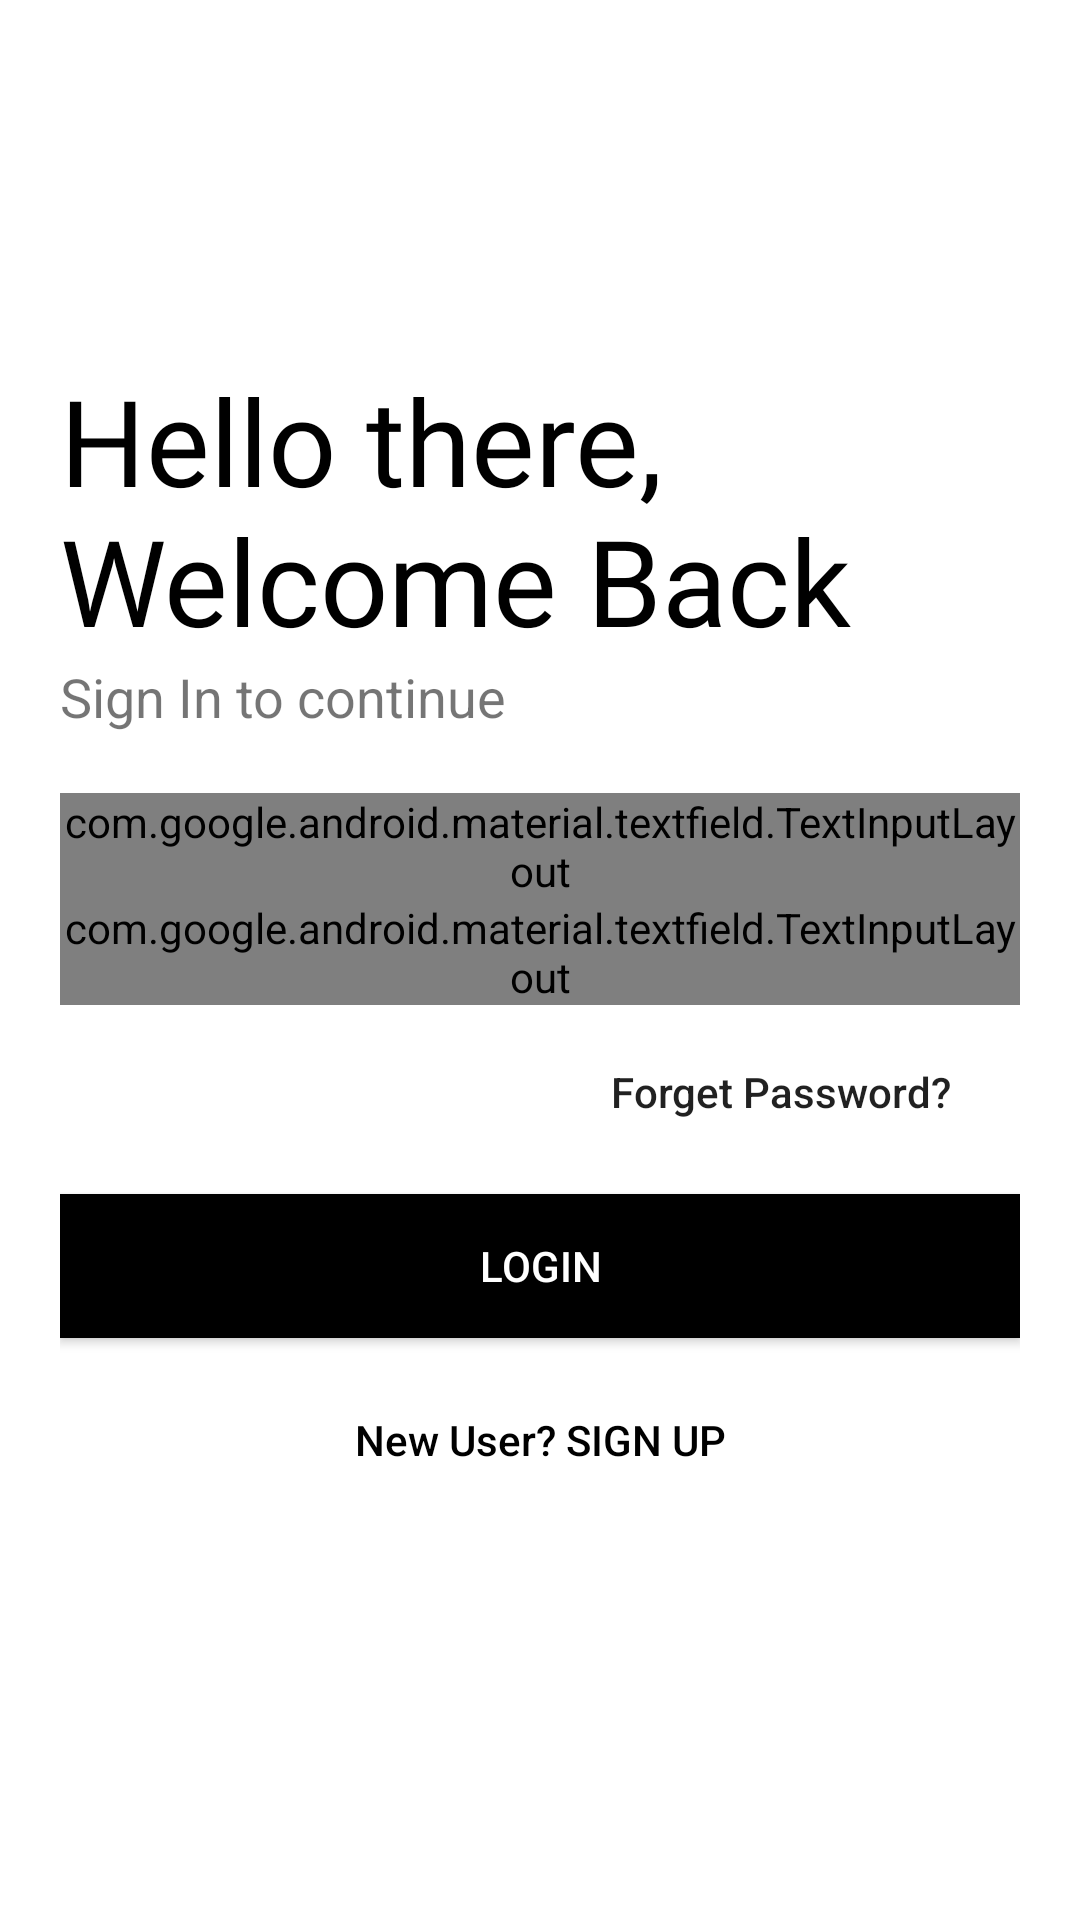

Reconstruct the res/layout file that produces this screen, plus the resources it refers to.
<!-- AndroidManifest.xml: application theme AppTheme -->
<!-- res/layout/activity_login.xml -->
<?xml version="1.0" encoding="utf-8"?>
<LinearLayout xmlns:android="http://schemas.android.com/apk/res/android"
    xmlns:app="http://schemas.android.com/apk/res-auto"
    xmlns:tools="http://schemas.android.com/tools"
    android:layout_width="match_parent"
    android:layout_height="match_parent"
    android:background="#fff"
    android:onClick="hidekeyboard"
    android:orientation="vertical"
    android:padding="20dp"
    tools:context=".loginActivity">

    <androidx.appcompat.widget.AppCompatImageView
        android:id="@+id/logoimage"
        android:layout_width="120dp"
        android:layout_height="100dp"
        android:src="@drawable/logo"
        android:transitionName="logo_image" />

    <TextView
        android:id="@+id/logoname"
        android:layout_width="wrap_content"
        android:layout_height="wrap_content"
        android:fontFamily="@font/bangers"
        android:text="Hello there, Welcome Back"
        android:textColor="#000"
        android:textSize="40sp"
        android:transitionName="logo_text"
        app:fontFamily="@font/bungee" />

    <TextView
        android:layout_width="wrap_content"
        android:layout_height="wrap_content"
        android:fontFamily="antic"
        android:text="Sign In to continue"
        android:textSize="18sp" />

    <LinearLayout
        android:layout_width="match_parent"
        android:layout_height="wrap_content"
        android:layout_marginTop="20dp"
        android:layout_marginBottom="20dp"
        android:orientation="vertical">

        <com.google.android.material.textfield.TextInputLayout
            android:id="@+id/loginemail"
            style="@style/Widget.MaterialComponents.TextInputLayout.OutlinedBox"
            android:layout_width="match_parent"
            android:layout_height="wrap_content"
            android:hint="Username"
            android:transitionName="user_name">

            <com.google.android.material.textfield.TextInputEditText
                android:layout_width="match_parent"
                android:layout_height="wrap_content" />
        </com.google.android.material.textfield.TextInputLayout>

        <com.google.android.material.textfield.TextInputLayout
            android:id="@+id/loginpassword"
            style="@style/Widget.MaterialComponents.TextInputLayout.OutlinedBox"
            android:layout_width="match_parent"
            android:layout_height="wrap_content"
            android:hint="Password"
            android:transitionName="password_tran"
            app:passwordToggleEnabled="true">

            <com.google.android.material.textfield.TextInputEditText
                android:layout_width="match_parent"
                android:layout_height="wrap_content"
                android:inputType="textPassword" />
        </com.google.android.material.textfield.TextInputLayout>

        <Button
            android:layout_width="150dp"
            android:layout_height="wrap_content"
            android:layout_gravity="right"
            android:layout_margin="5dp"
            android:background="#00000000"
            android:elevation="0dp"
            android:text="Forget Password?"
            android:textAllCaps="false"
            android:transitionName="forgot_tran" />

        <Button
            android:id="@+id/loginbtn"
            android:layout_width="match_parent"
            android:layout_height="wrap_content"
            android:layout_marginTop="5dp"
            android:layout_marginBottom="5dp"
            android:background="#000"
            android:text="Login"
            android:textColor="#fff"
            android:transitionName="button_tran" />

        <Button
            android:id="@+id/loginsignup"
            android:layout_width="match_parent"
            android:layout_height="wrap_content"
            android:layout_gravity="right"
            android:layout_margin="5dp"
            android:background="#00000000"
            android:elevation="0dp"
            android:text="New User? SIGN UP"
            android:textAllCaps="false"
            android:textColor="#000"
            android:transitionName="login_signup_tran" />

    </LinearLayout>

</LinearLayout>
<!-- resources referenced by this layout -->
<resources>
  <style name="AppTheme" parent="Theme.AppCompat.Light.NoActionBar">
          
          <item name="colorPrimary">@color/colorPrimary</item>
          <item name="colorPrimaryDark">#ffa000</item>
          <item name="colorAccent">@color/colorAccent</item>
  
          <item name="android:windowContentTransitions">true</item>
  
      </style>
  <color name="colorPrimary">#008577</color>
  <color name="colorAccent">#D81B60</color>
</resources>
